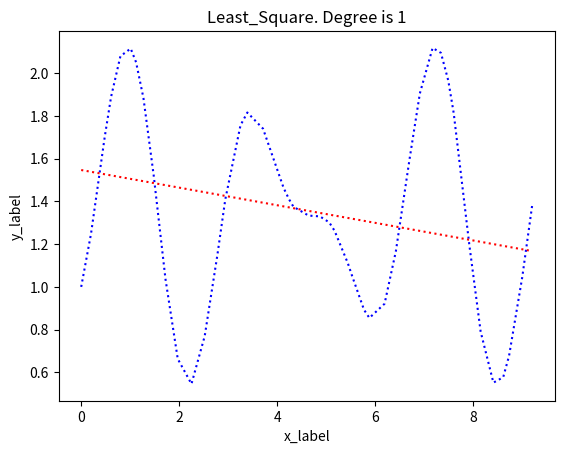

The script that saved this image: (Note: this script raises an exception after producing the figure.)
import numpy as np
import matplotlib.pyplot as plt
import math

data_x = [  0.00, 0.20, 0.48, 0.61, 0.80, 1.01, 1.12, 1.27, 1.48, 1.72, 
            1.97, 2.25, 2.52, 2.78, 2.94, 3.25, 3.39, 3.71, 4.02, 4.13, 
            4.24, 4.33, 4.64, 4.87, 5.06, 5.17, 5.44, 5.53, 5.77, 5.88,
            6.19, 6.42, 6.70, 6.91, 7.17, 7.34, 7.49, 7.60, 7.92, 8.15,
            8.41, 8.61, 8.73, 9.00, 9.20]

data_y = [  1.0000, 1.2482, 1.7019, 1.8899, 2.0800, 2.1157, 2.0514, 1.8839, 1.5201, 1.0361,
        0.6630, 0.5458, 0.7697, 1.1515, 1.4096, 1.7564, 1.8162, 1.7406, 1.5357, 1.4631,
        1.4105, 1.3752, 1.3337, 1.3300, 1.3022, 1.2625, 1.1111, 1.0496, 0.8930, 0.8547,
        0.9213, 1.1665, 1.5988, 1.9059, 2.1186, 2.0953, 1.9652, 1.8140, 1.1951, 0.7906,
        0.5518, 0.5768, 0.6775, 1.0472, 1.3796]

def least_square():
    error = []
    for n in range(2,50):    
        A = np.zeros(n*n).reshape(n,n) 
        b = np.zeros(n)
        total = len(data_x)        
        ans = []
        
        #calculate A
        for i in range(n):
            for j in range(n):
                for k in range(total):
                    A[i,j] += pow(data_x[k], i+j);
        
        #calculate b
        for i in range(n):
            for j in range(total):
                b[i] += data_y[j] * pow(data_x[j], i)
        
        #calculate Ax = b
        x = np.linalg.solve(A,b)

        #p(x) = a1 + a2x + a3x^2 + .... + anx^n
        for i in range(total):
            tmp = 0
            for j in range(n):
                tmp += x[j] * pow(data_x[i], j)
            ans.append(tmp)

        #calculate error
        E = 0
        for i in range(total):
            E += pow(ans[i] - data_y[i], 2)
        if(total-n <= 0):
            error.append(99999999999999)
        else: 
            er = np.sqrt(E/(total-n))
            error.append(er)

        #draw the picture
        plt.cla()
        plt.clf()
        plt.title("Least_Square. Degree is "+ str(n-1))
        plt.xlabel("x_label")        
        plt.ylabel("y_label")
        plt.plot(data_x,data_y,'b:',label='f(x)')
        plt.plot(data_x,ans,'r:',label='p(x)')
        plt.savefig("./picture/P" + str(n-1) + "(x).png")
    
    #find the best choise
    best = 0    
    for i in range(len(error)):
        if(error[i] < error[best]):
            best = i 
    print("the best choice is the degree is" ,best+1, end='\n')
    print("the picture P", best+1,"(x) is the best.")

def main():
    least_square()

if __name__ == "__main__":
    main()